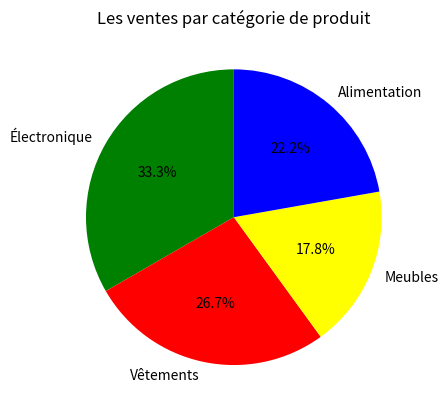

The matplotlib source for this figure:
import matplotlib.pyplot as plt

Catégories =  ["Électronique", "Vêtements", "Meubles", "Alimentation"] 
Ventes = [1500, 1200, 800, 1000] 

plt.pie(
    Ventes, 
    labels=Catégories,  
    autopct="%1.1f%%",  
    startangle=90,
    colors = ["green", "red", "yellow", "blue"] 
    )
plt.title("Les ventes par catégorie de produit")
plt.show()